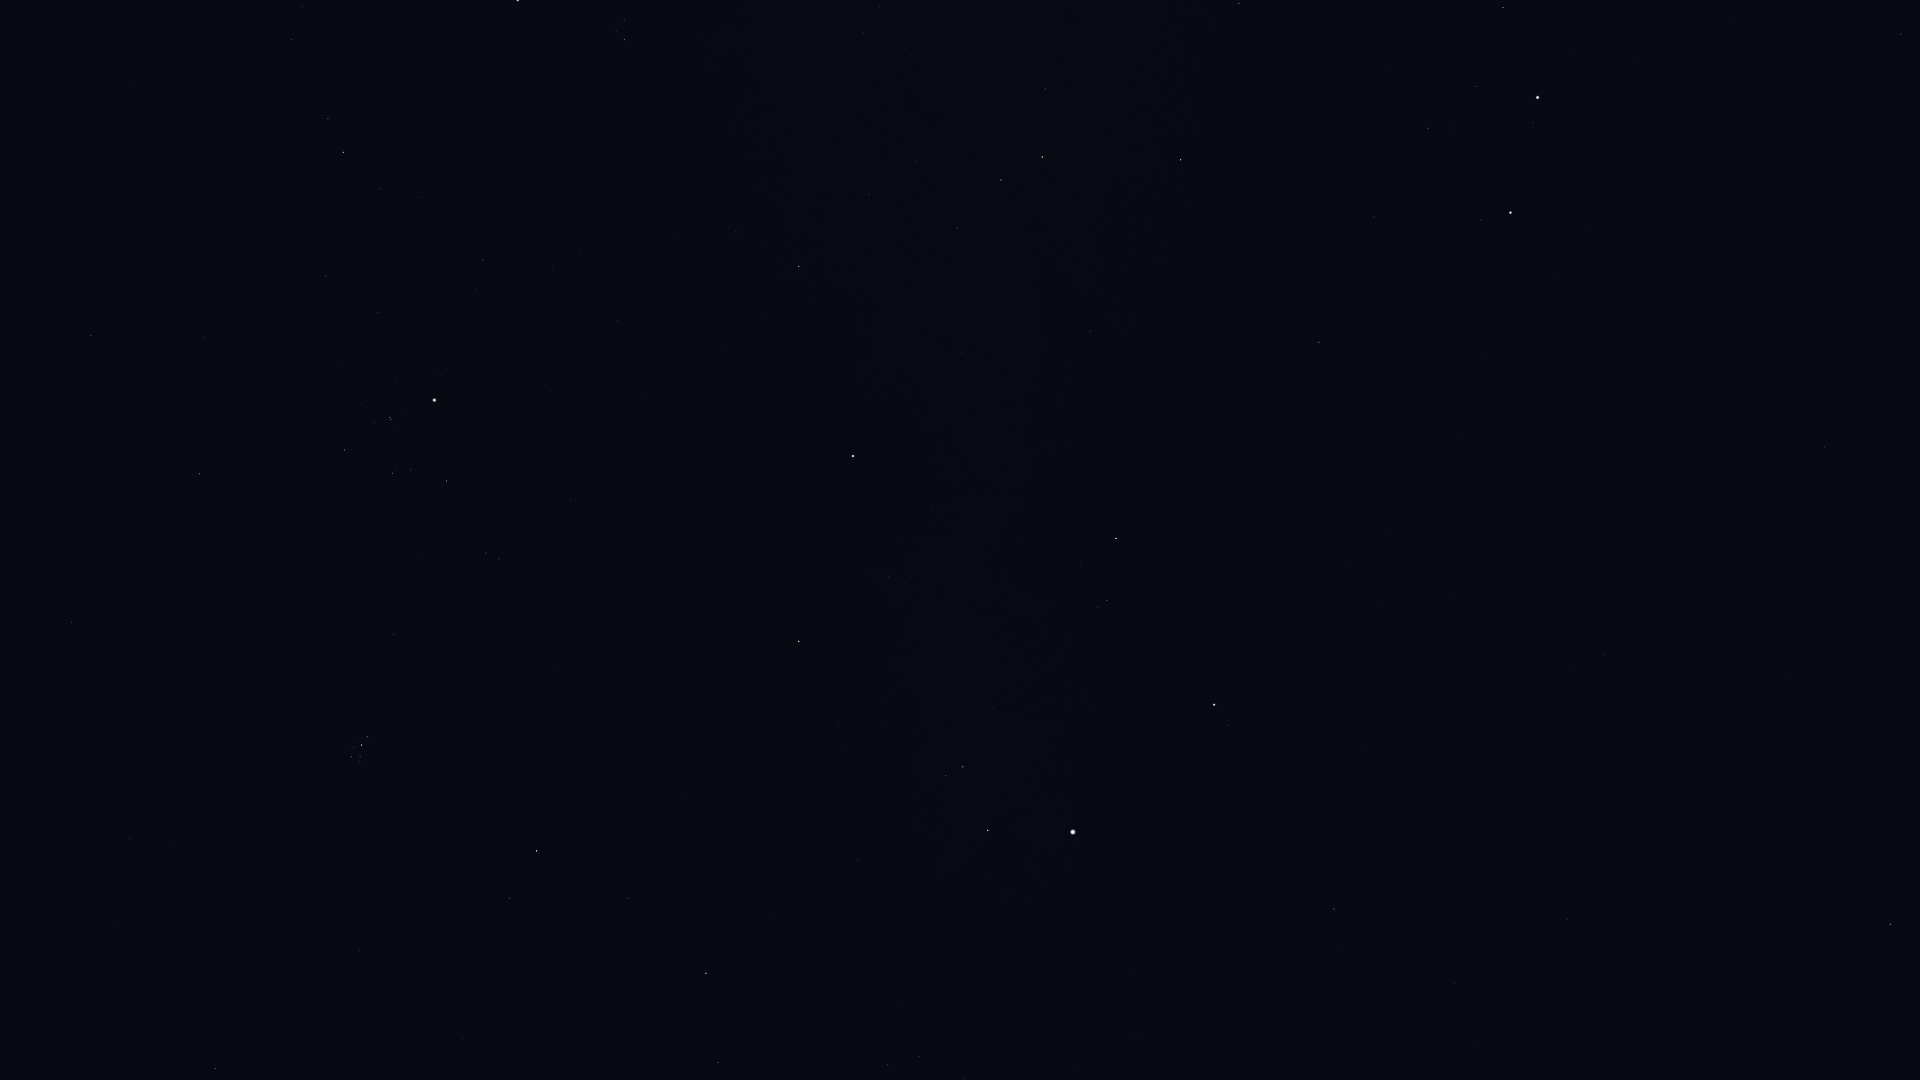

Values plotted in this chart, from the file beside it:
Star_ID, Name, X, Y
13209, Bharani, 215, 1069
14838, Botein, 130, 838
18246, Atik, 509, 898
17489, Celaeno, 354, 760
17499, Electra, 351, 757
17531, Taygeta, 359, 761
17573, Maia, 360, 757
17579, Asterope, 364, 760
17608, Merope, 354, 748
17702, Alcyone, 361, 745
17847, Atlas, 540, 441
17851, Pleione, 369, 738
18532, HIP 18532, 706, 973
18614, Menkib, 628, 898
18724, HIP 18724, 199, 474
20205, Prima Hyadum, 344, 450
20455, Secunda Hyadum, 392, 473
20648, HIP 20648, 411, 470
20889, Ain, 446, 481
20894, Chamukuy, 390, 418
21109, Hoggar, 208, 181
21421, Aldebaran, 434, 400
21881, HIP 21881, 571, 499
22449, Tabit, 343, 152
22730, HIP 22730, 288, 45
23015, Hassaleh, 799, 641
23416, Almaaz, 988, 830
23453, Saclateni, 946, 776
23767, Haedus, 963, 767
24608, Capella, 1073, 832
25336, Bellatrix, 518, 0
25428, Elnath, 853, 456
26207, Meissa, 624, 40
26451, Tianguan, 799, 267
27913, HIP 27913, 869, 194
28360, Menkalinan, 1214, 705
28380, Mahasim, 1116, 538
28716, HIP 28716, 915, 161
28734, HIP 28734, 957, 228
29038, HIP 29038, 863, 33
29426, HIP 29426, 879, 7
29434, HIP 29434, 905, 49
29655, HIP 29655, 1001, 180
30060, HIP 30060, 1455, 983
30343, HIP 30343, 1042, 157
30860, Lucilinburhuc, 1262, 508
30883, HIP 30883, 1045, 89
32246, HIP 32246, 1180, 160
32916, Nervia, 1382, 506
33018, HIP 33018, 1319, 342
33449, HIP 33449, 1567, 919
34088, HIP 34088, 1239, 3
34693, HIP 34693, 1374, 217
36046, HIP 36046, 1428, 128
36145, HIP 36145, 1604, 655
36850, Castor, 1510, 213
36962, HIP 36962, 1476, 86
37740, HIP 37740, 1503, 8
37826, Pollux, 1537, 98
40687, Násti, 1851, 946
... 3 more rows
